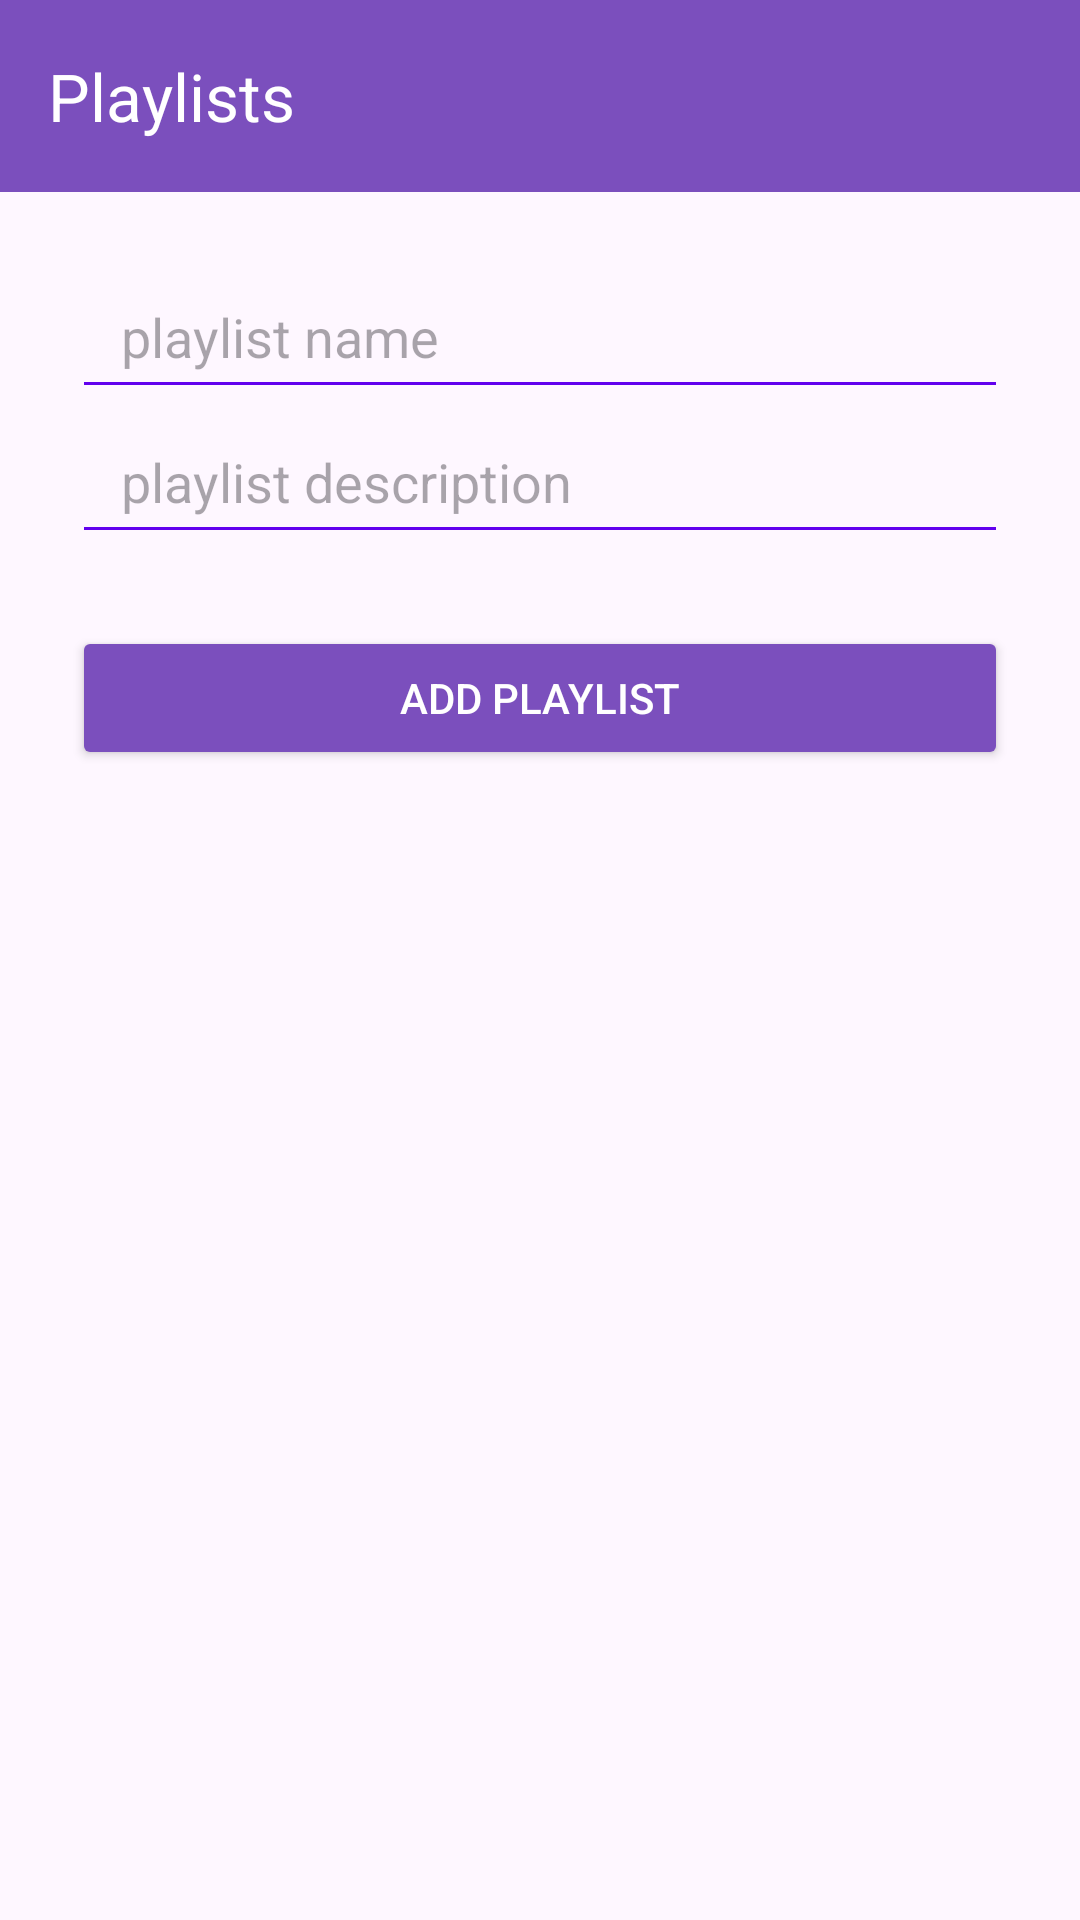

The Android layout XML behind this screen, and the referenced resources:
<!-- AndroidManifest.xml: application theme Theme.SoundOnline -->
<!-- res/layout/activity_create_playlist.xml -->
<?xml version="1.0" encoding="utf-8"?>
<androidx.coordinatorlayout.widget.CoordinatorLayout
    xmlns:android="http://schemas.android.com/apk/res/android"
    xmlns:app="http://schemas.android.com/apk/res-auto"
    android:layout_width="match_parent"
    android:layout_height="match_parent">

    
    <androidx.appcompat.widget.Toolbar
        android:id="@+id/toolbar"
        android:background="#7B4FBD"
        android:layout_width="match_parent"
        android:layout_height="wrap_content"
        android:minHeight="?attr/actionBarSize"
        app:title="Playlists"
        app:navigationIcon="@drawable/ic_menu"
        app:titleTextColor="@android:color/white"
        />

    
    <LinearLayout
        android:id="@+id/linearLayout"
        android:layout_width="match_parent"
        android:layout_height="match_parent"
        android:layout_marginTop="?attr/actionBarSize"
        android:orientation="vertical"
        android:padding="24dp">

        
        <EditText
            android:id="@+id/etPlaylistName"
            android:layout_width="match_parent"
            android:layout_height="wrap_content"
            android:backgroundTint="#6200EE"
            android:hint=" playlist name"
            android:inputType="text"
            android:padding="12dp" />
        <EditText
            android:id="@+id/etPlaylistDescription"
            android:layout_width="match_parent"
            android:layout_height="wrap_content"
            android:backgroundTint="#6200EE"
            android:hint=" playlist description"
            android:inputType="text"
            android:padding="12dp" />

        
        <Button
            android:id="@+id/btAddPlaylist"
            android:layout_width="match_parent"
            android:layout_height="wrap_content"
            android:layout_marginTop="24dp"
            android:backgroundTint="#7B4FBD"
            android:text="add playlist"
            android:textColor="@android:color/white" />

    </LinearLayout>
</androidx.coordinatorlayout.widget.CoordinatorLayout>
<!-- resources referenced by this layout -->
<resources>
  <style name="Theme.SoundOnline" parent="Base.Theme.SoundOnline" />
  <style name="Base.Theme.SoundOnline" parent="Theme.Material3.DayNight.NoActionBar">
          
          
      </style>
</resources>
